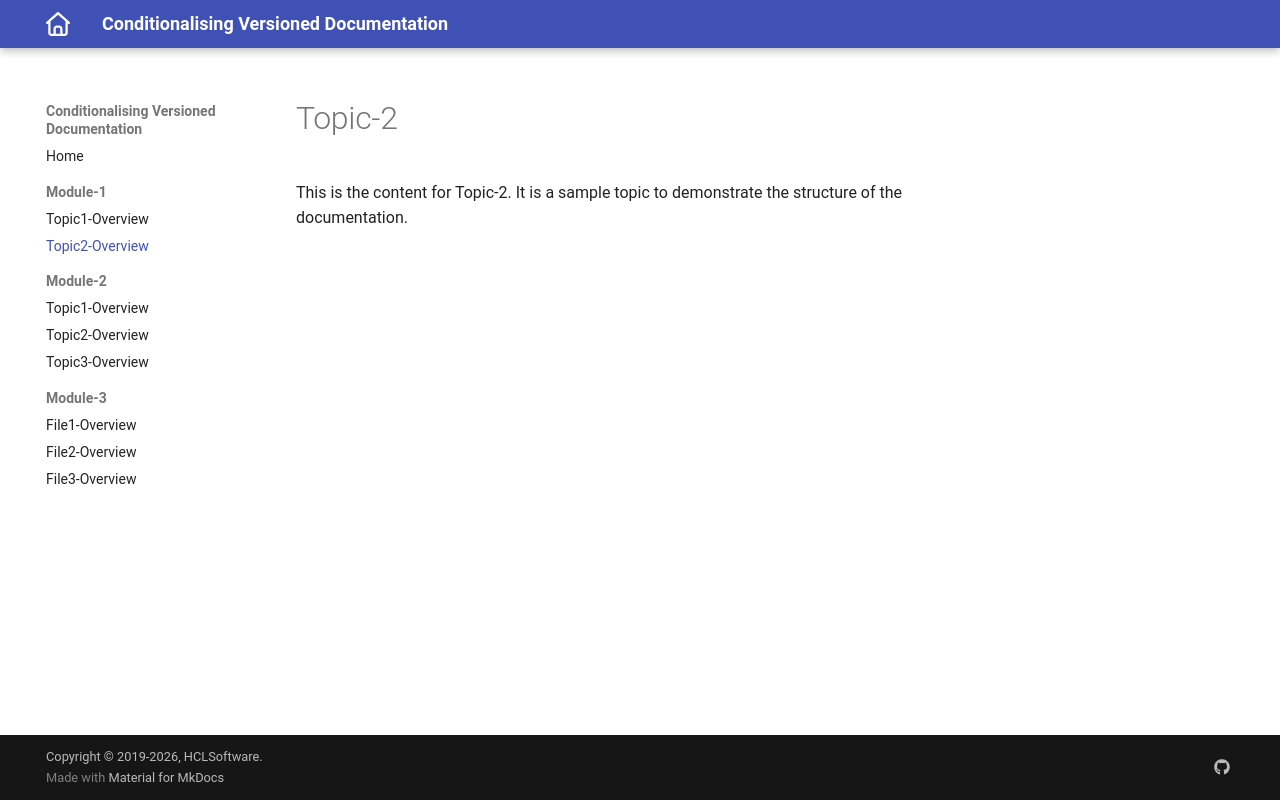

repository: vishwanathan-m1/conditionalising_version · page: 1.0.1/Module-1/topic2.html · generator: mkdocs

# Topic-2

This is the content for Topic-2. It is a sample topic to demonstrate the structure of the documentation.

{% if extra.docs_version == "v1.0" %}
This feature is only in 1.0. -- demo 6pm IST
{% endif %}
